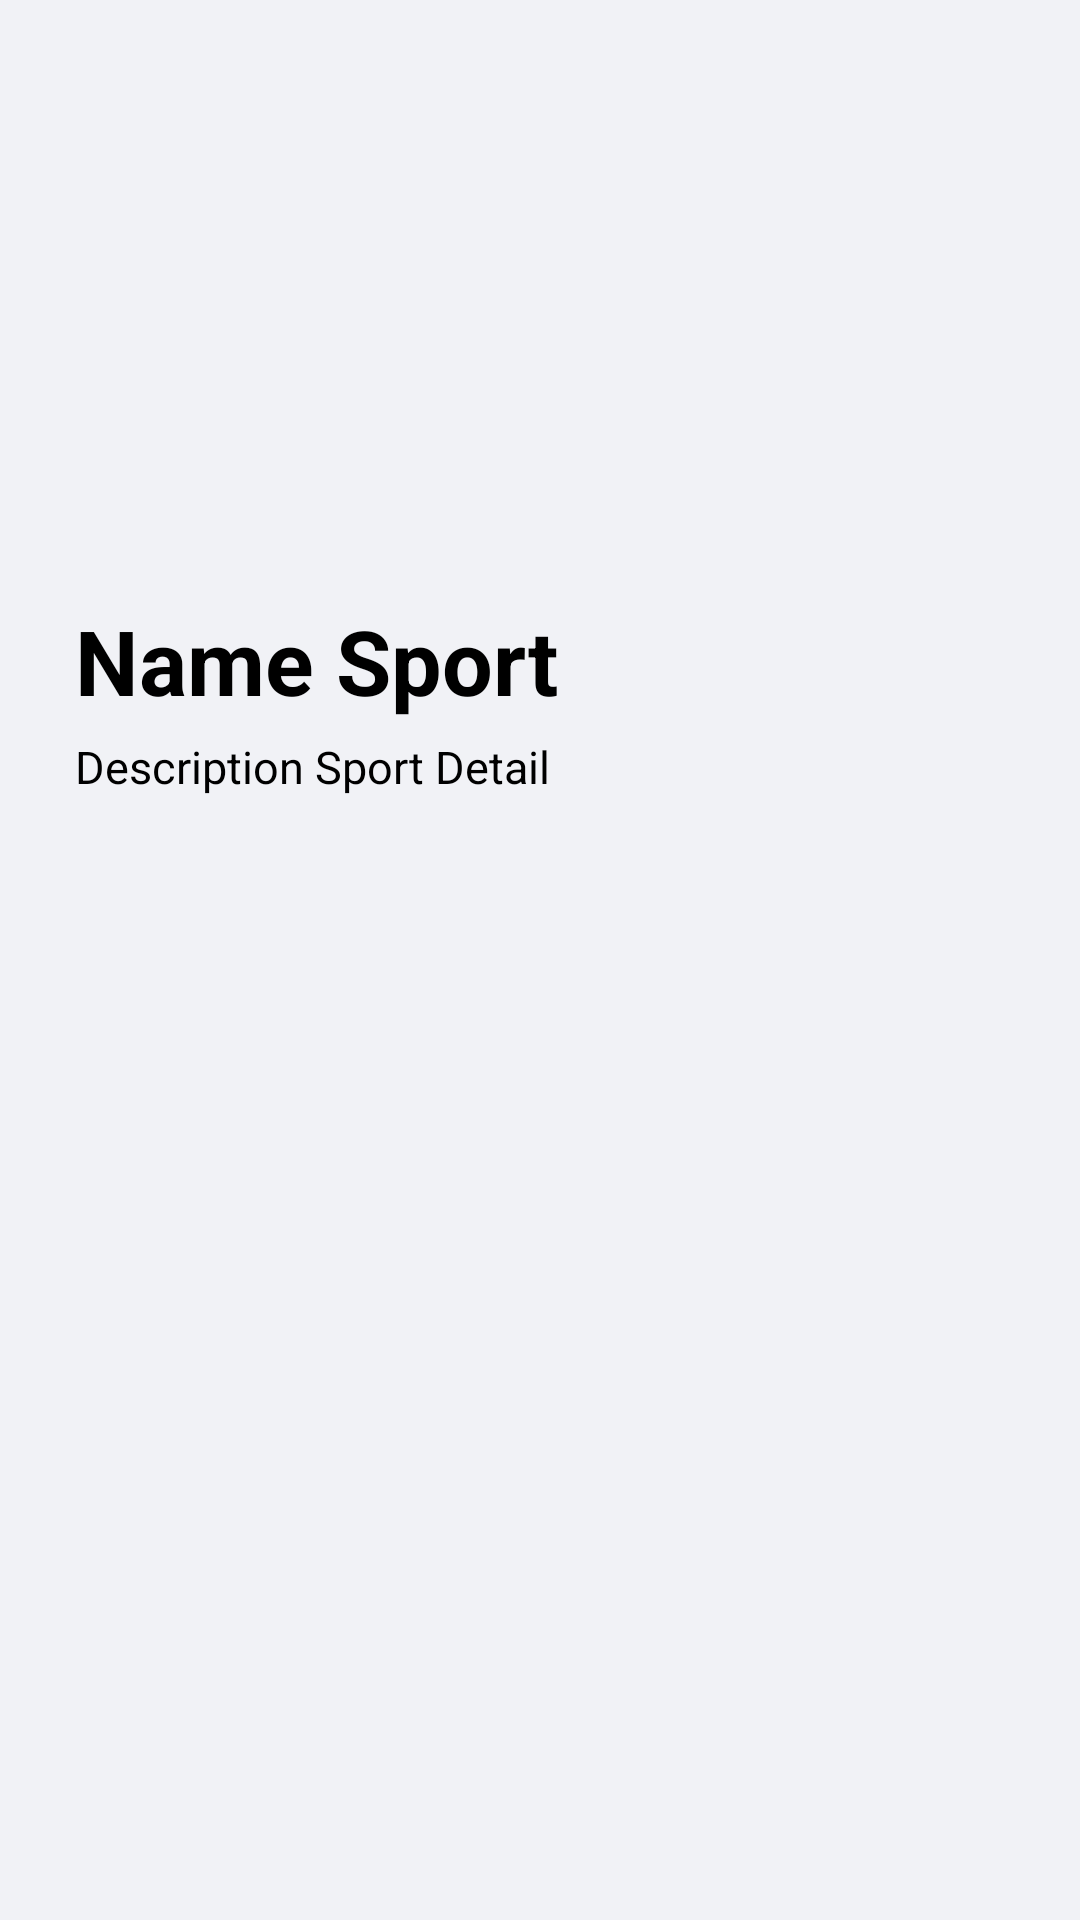

The Android layout XML behind this screen, and the referenced resources:
<!-- AndroidManifest.xml: application theme Theme.TryApi -->
<!-- res/layout/activity_detail_sport.xml -->
<?xml version="1.0" encoding="utf-8"?>
<RelativeLayout xmlns:android="http://schemas.android.com/apk/res/android"
    xmlns:app="http://schemas.android.com/apk/res-auto"
    xmlns:tools="http://schemas.android.com/tools"
    android:layout_width="match_parent"
    android:layout_height="match_parent"
    android:background="@color/grey"
    tools:context=".DetailSport">

    <ScrollView
        android:layout_width="match_parent"
        android:layout_height="wrap_content">

        <RelativeLayout
            android:layout_width="match_parent"
            android:layout_height="match_parent">

            <ImageView
                android:id="@+id/ivDetailImage"
                android:layout_marginRight="25dp"
                android:layout_marginLeft="25dp"
                android:layout_width="350dp"
                android:layout_height="200dp"
                android:layout_centerHorizontal="true"/>

            <TextView
                android:id="@+id/tvDetailName"
                android:layout_width="match_parent"
                android:layout_height="wrap_content"
                android:layout_below="@+id/ivDetailImage"
                android:layout_marginLeft="25dp"
                android:text="Name Sport"
                android:textColor="@color/black"
                android:textSize="30sp"
                android:textStyle="bold"/>

            <TextView
                android:layout_width="match_parent"
                android:layout_height="wrap_content"
                android:text="Description Sport Detail"
                android:layout_below="@+id/tvDetailName"
                android:layout_marginRight="25dp"
                android:textSize="15sp"
                android:textColor="@color/black"
                android:layout_marginLeft="25dp"
                android:layout_marginTop="5dp"
                android:id="@+id/tvDetailDescription"/>

        </RelativeLayout>


    </ScrollView>


</RelativeLayout>
<!-- resources referenced by this layout -->
<resources>
  <color name="black">#FF000000</color>
  <color name="grey">#F1F2F6</color>
  <style name="Theme.TryApi" parent="Theme.MaterialComponents.DayNight.DarkActionBar">
          
          <item name="colorPrimary">@color/purple_500</item>
          <item name="colorPrimaryVariant">@color/purple_700</item>
          <item name="colorOnPrimary">@color/white</item>
          
          <item name="colorSecondary">@color/teal_200</item>
          <item name="colorSecondaryVariant">@color/teal_700</item>
          <item name="colorOnSecondary">@color/black</item>
          
          <item name="android:statusBarColor" tools:targetApi="l">?attr/colorPrimaryVariant</item>
          
      </style>
  <color name="purple_500">#FF6200EE</color>
  <color name="purple_700">#FF3700B3</color>
  <color name="white">#FFFFFFFF</color>
  <color name="teal_200">#FF03DAC5</color>
  <color name="teal_700">#FF018786</color>
</resources>
